Run: headless pygame with SDL's dummy video driver; simulated clock (each Clock.tick advances the game by its frame time, no real sleeping); random seed 0; keys injected as events and as key.get_pressed() state; no mouse input.
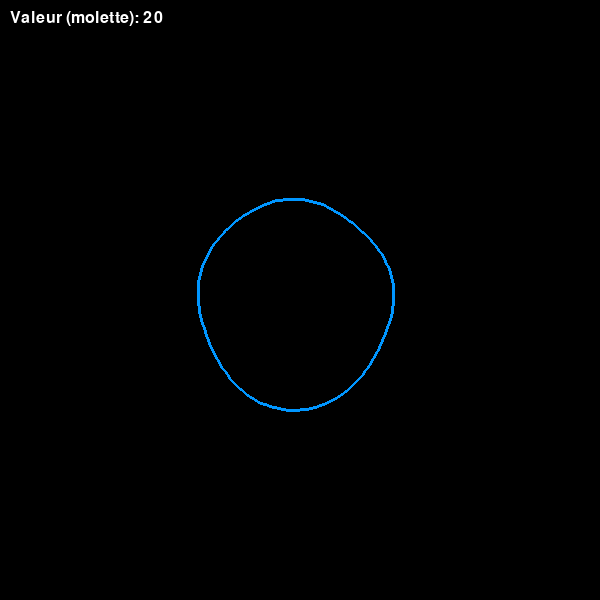
Frame 1 of 4 · flips 1–60 · no input
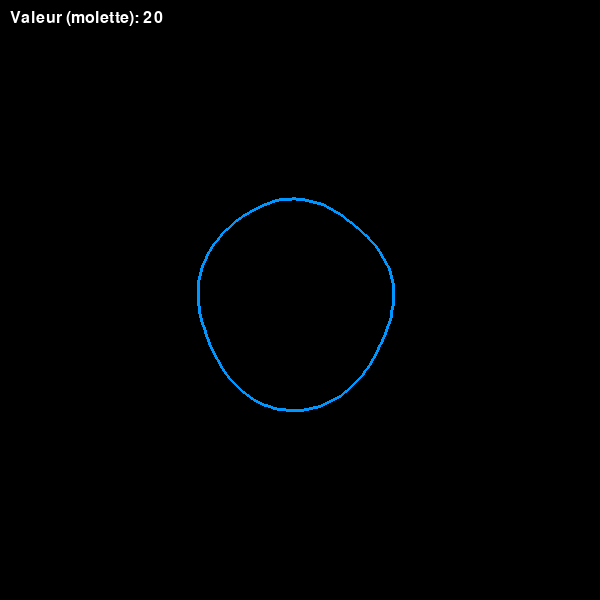
Frame 2 of 4 · flips 61–180 · tapped SPACE, RETURN · held RIGHT (→), D
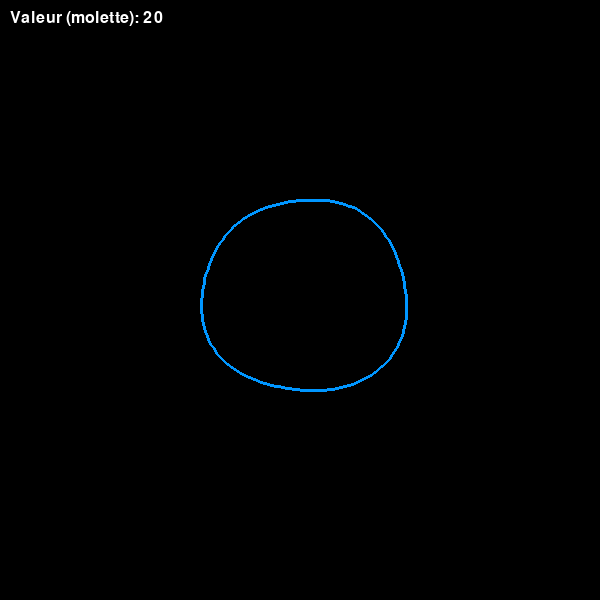
Frame 3 of 4 · flips 181–300 · held DOWN (↓), S
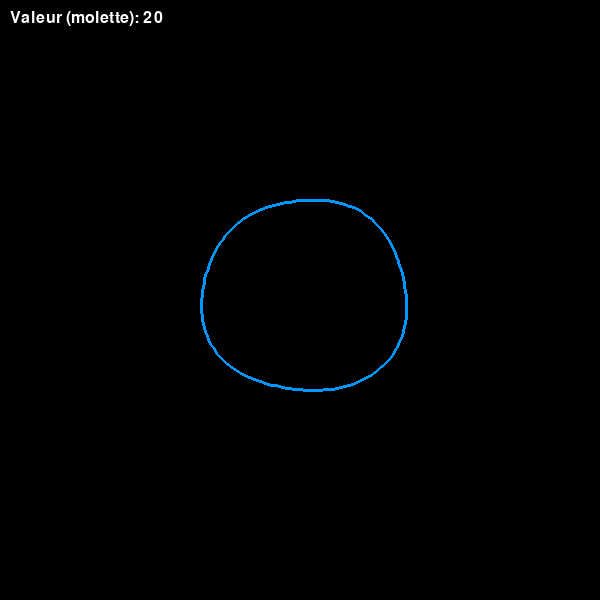
Frame 4 of 4 · flips 301–420 · held LEFT (←), A, UP (↑), W

The pygame program that drew these frames:

import pygame
import sys
import math
import random

pygame.init()

screen = pygame.display.set_mode((600, 600), pygame.RESIZABLE)
clock = pygame.time.Clock()

cx, cy = 300, 300
base_radius = 100
num_points = 150
time = 0

phases = [random.uniform(0, 2 * math.pi) for _ in range(10)]

def get_radial_oscillating_points(cx, cy, base_radius, num_points, time, amplitude):
    points = []
    oscillation_time = math.sin(time)
    for i in range(num_points):
        angle = (2 * math.pi / num_points) * i

        deformation = amplitude * oscillation_time * (
            0.4 * math.sin(1 * angle + phases[0]) +
            0.25 * math.sin(2 * angle + phases[1]) +
            0.15 * math.sin(3 * angle + phases[2]) +
            0.1 * math.sin(4 * angle + phases[3]) +
            0.05 * math.sin(5 * angle + phases[4])
        )
        radius = base_radius + deformation
        x = cx + radius * math.cos(angle)
        y = cy + radius * math.sin(angle)
        points.append((x, y))
    return points

# Nouvelle fonction get_vitesse qui augmente doucement la vitesse max
def get_vitesse(valeur):
    min_vitesse = 0.005
    max_vitesse = 0.02  # plus bas pour une montée plus lente
    seuil = 37

    if valeur <= seuil:
        norm = max(0, min(valeur / seuil, 1))
        return min_vitesse + norm * (max_vitesse - min_vitesse)
    else:
        # limite la vitesse à max_vitesse
        return max_vitesse

valeur = 20

running = True
while running:
    for event in pygame.event.get():
        if event.type == pygame.QUIT:
            running = False
        elif event.type == pygame.VIDEORESIZE:
            screen = pygame.display.set_mode((event.w, event.h), pygame.RESIZABLE)
        elif event.type == pygame.MOUSEWHEEL:
            valeur += event.y * 5
            valeur = max(0, min(valeur, 100))

    screen.fill((0, 0, 0))
    cx, cy = screen.get_width() // 2, screen.get_height() // 2

    vitesse = get_vitesse(valeur)
    amplitude = 10 + valeur * 0.6  # amplitude qui augmente plus vite

    points = get_radial_oscillating_points(cx, cy, base_radius, num_points, time, amplitude)

    pygame.draw.polygon(screen, (0, 150, 255), points, width=3)

    time += vitesse

    font = pygame.font.SysFont(None, 24)
    text = font.render(f'Valeur (molette): {valeur}', True, (255, 255, 255))
    screen.blit(text, (10, 10))

    pygame.display.flip()
    clock.tick(60)

pygame.quit()
sys.exit()
